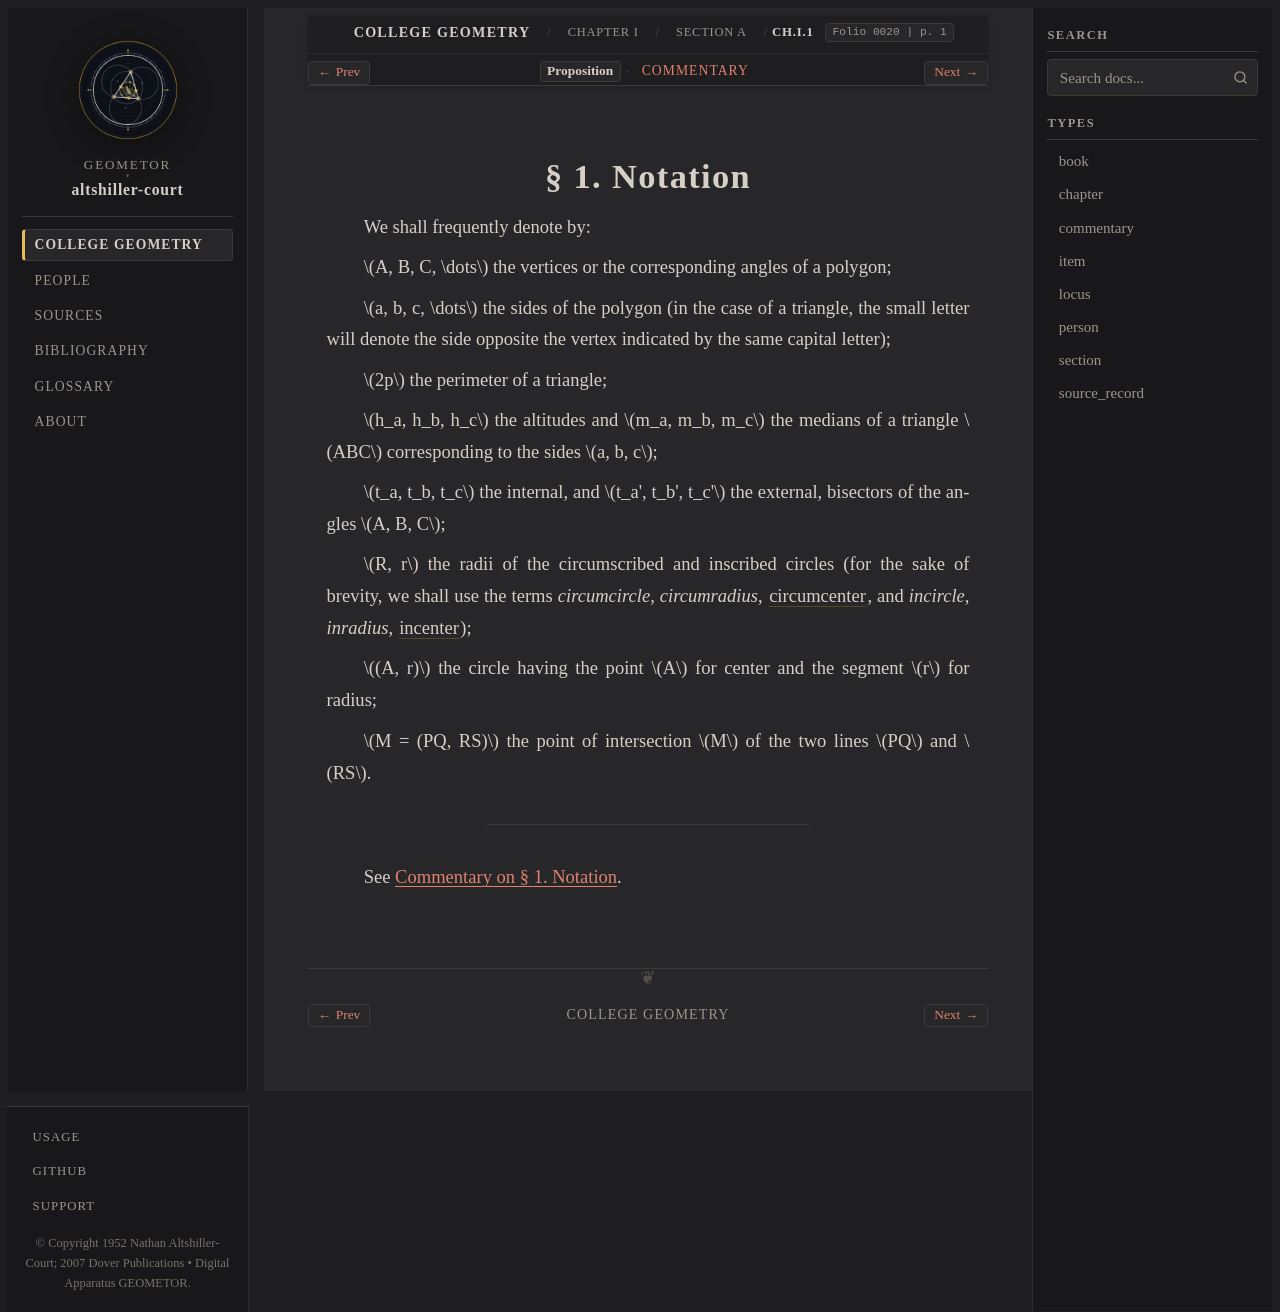

repository: geometor/altshiller-court · page: college_geometry/ch01-geometric-constructions/a-preliminaries/001-notation/index.html · generator: sphinx

:layout: book
:type: item
:order: 1
:canonical_id: Ch.I.1
:title: § 1. Notation
:folio: 0020
:page: 1
:folios: 0020
:pages: 1

.. _ch01-art-001:

§ 1. Notation
=============

.. folio:: 0020
   :page: 1

We shall frequently denote by:

:math:`A, B, C, \dots` the vertices or the corresponding angles of a polygon;

:math:`a, b, c, \dots` the sides of the polygon (in the case of a triangle, the small letter will denote the side opposite the vertex indicated by the same capital letter);

:math:`2p` the perimeter of a triangle;

:math:`h_a, h_b, h_c` the altitudes and :math:`m_a, m_b, m_c` the medians of a triangle :math:`ABC` corresponding to the sides :math:`a, b, c`;

:math:`t_a, t_b, t_c` the internal, and :math:`t_a', t_b', t_c'` the external, bisectors of the angles :math:`A, B, C`;

:math:`R, r` the radii of the circumscribed and inscribed circles (for the sake of brevity, we shall use the terms *circumcircle*, *circumradius*, :term:`circumcenter <circumcircle>`, and *incircle*, *inradius*, :term:`incenter <incircle>`);

:math:`(A, r)` the circle having the point :math:`A` for center and the segment :math:`r` for radius;

:math:`M = (PQ, RS)` the point of intersection :math:`M` of the two lines :math:`PQ` and :math:`RS`.

----

See :ref:`Commentary on § 1. Notation <ch01-art-001-commentary>`.

.. toctree::
   :hidden:

   commentary
